Run: headless pygame with SDL's dummy video driver; simulated clock (each Clock.tick advances the game by its frame time, no real sleeping); random seed 0; keys injected as events and as key.get_pressed() state; no mouse input.
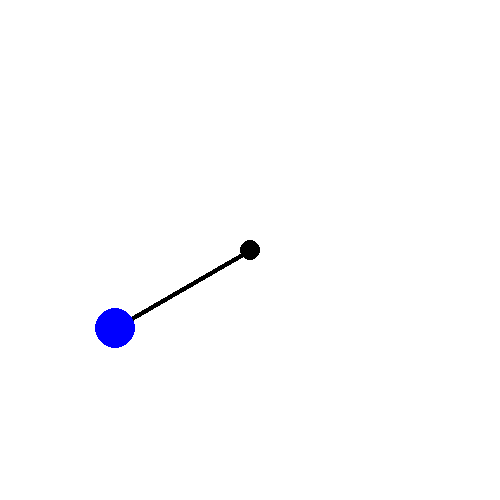
Frame 1 of 4 · flips 1–60 · no input
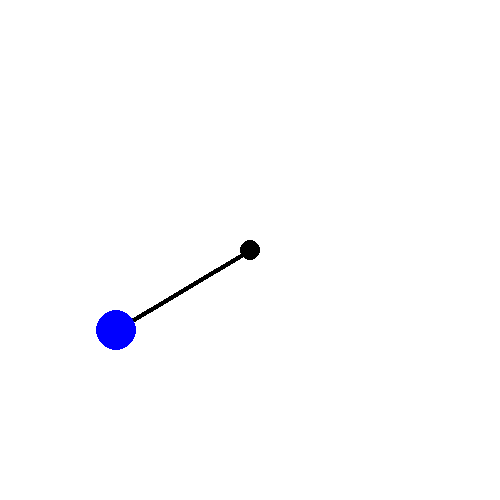
Frame 2 of 4 · flips 61–180 · tapped SPACE, RETURN · held RIGHT (→), D
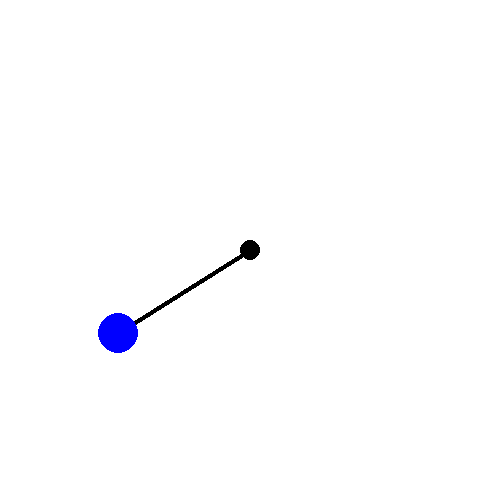
Frame 3 of 4 · flips 181–300 · held DOWN (↓), S
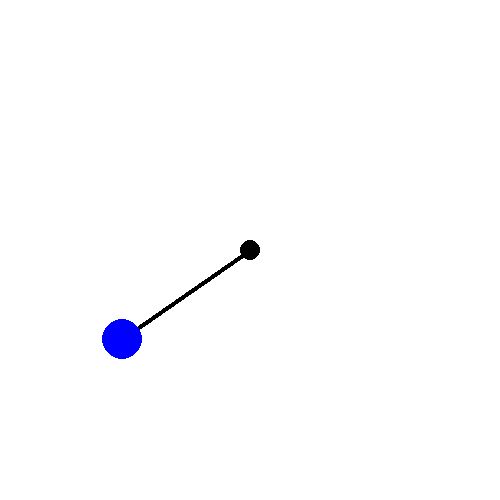
Frame 4 of 4 · flips 301–420 · held LEFT (←), A, UP (↑), W

The pygame program that drew these frames:

import time
import pygame
import math

CLOCK = pygame.time.Clock()

SCREEN = pygame.display.set_mode((500, 500))
SCALE = 200

r = 0.78

v = 0
a = 0
theta = -math.pi/3

g = 9.81
m = 1

DELTATIME = time.time()

def energy():
    ke = m * (r*v) ** 2 / 2
    pe = m * g * -math.cos(theta)
    return ke + pe

def delta_time():
    global DELTATIME
    now = time.time()
    offset = now - DELTATIME
    DELTATIME = now
    return offset

def process_physics():
    global theta, v, a
    dt = delta_time()
    a = -g/r * math.sin(theta)
    v += a * dt
    theta += v * dt

def draw_screen():
    SCREEN.fill((255, 255, 255))
    pygame.draw.circle(SCREEN, (0, 0, 0), (250, 250), 10)
    pygame.draw.line(SCREEN,
                     (0, 0, 0), (250, 250),
                     (250 + SCALE * r * math.sin(theta), 250 + SCALE * r * math.cos(theta)), 5)
    pygame.draw.circle(SCREEN, (0, 0, 255), (int(250 + SCALE * r * math.sin(theta)),
                                             int(250 + SCALE * r * math.cos(theta))), 20)

while True:
    process_physics()
    draw_screen()
    pygame.event.pump()
    pygame.display.flip()
    print(energy())
